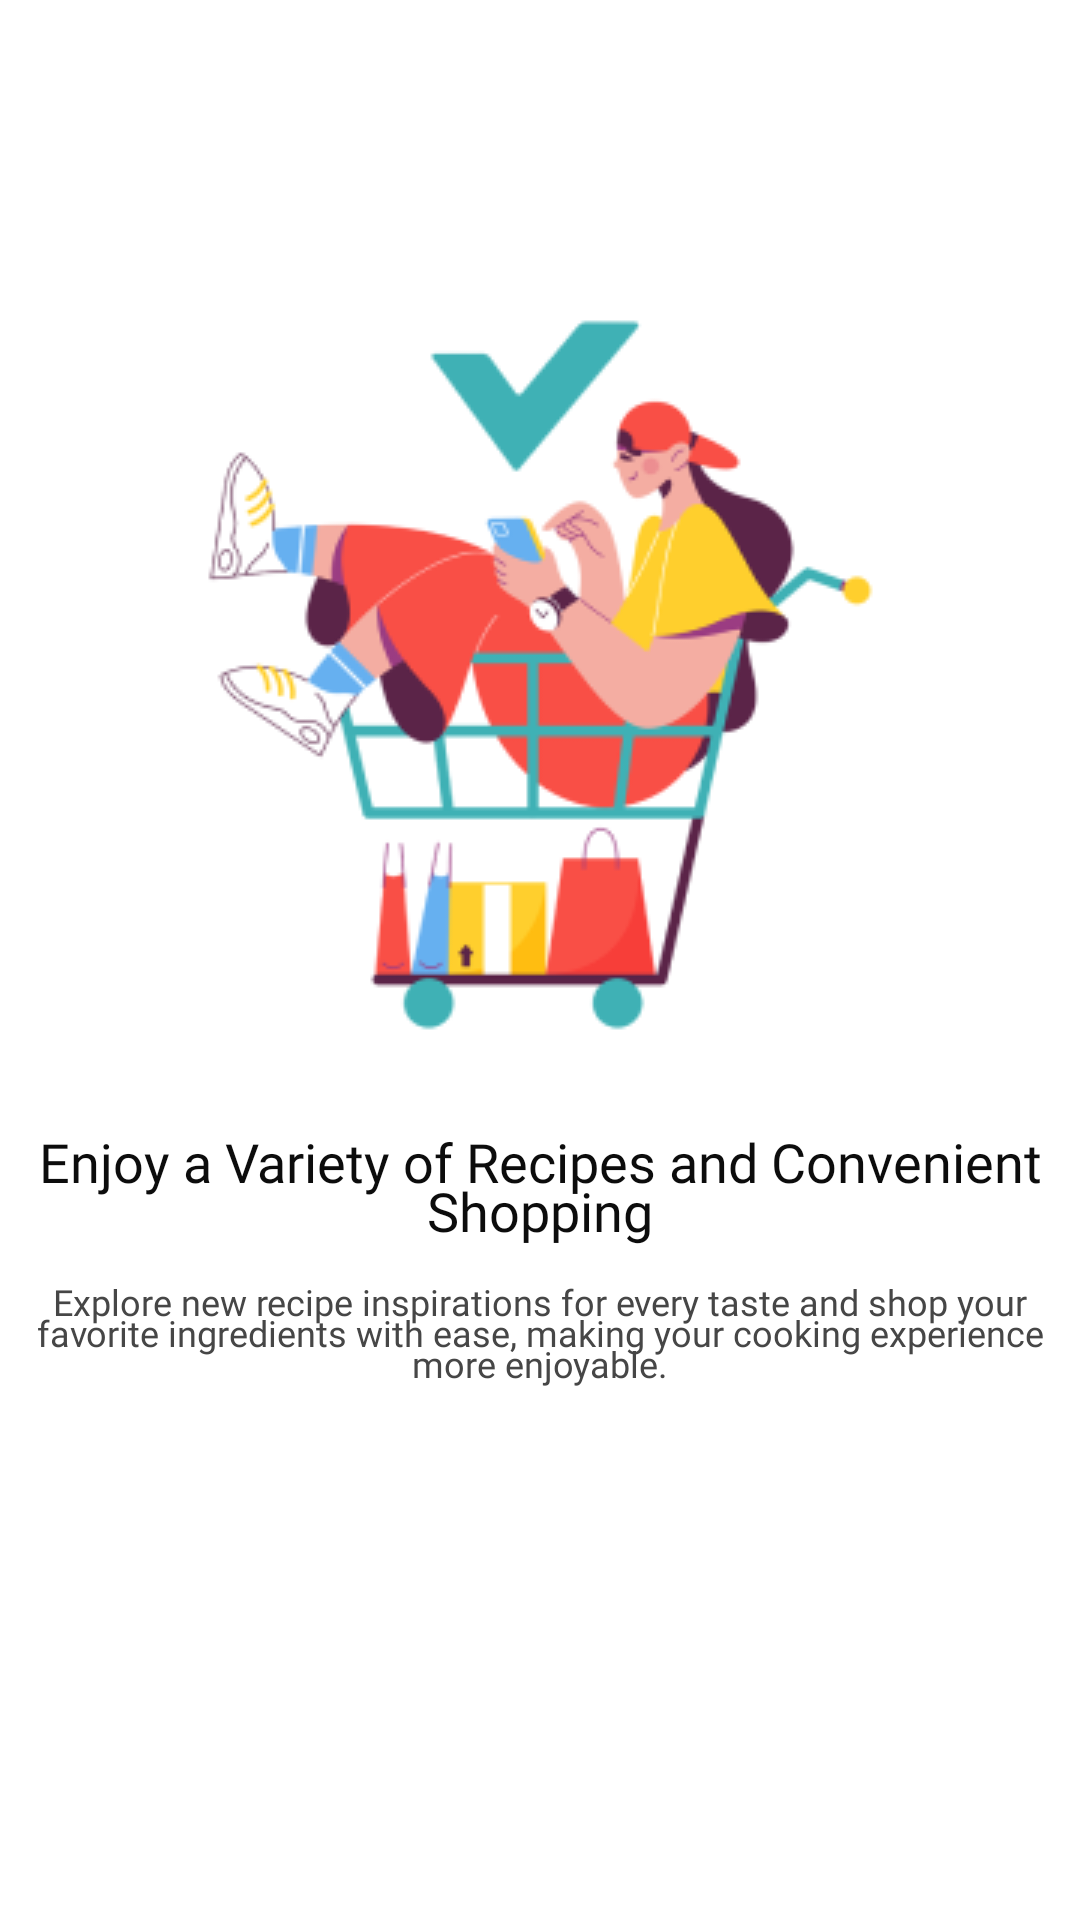

Write the Android layout XML for this screen, with the resource values it uses.
<!-- AndroidManifest.xml: application theme Theme.Ingrevia -->
<!-- res/layout/fragment_introduction3.xml -->
<androidx.constraintlayout.widget.ConstraintLayout xmlns:android="http://schemas.android.com/apk/res/android"
    xmlns:tools="http://schemas.android.com/tools"
    android:layout_width="match_parent"
    android:layout_height="match_parent"
    xmlns:app="http://schemas.android.com/apk/res-auto"
    tools:context=".ui.introduction.Introduction3Fragment">

    <ImageView
        android:id="@+id/imageView"
        android:layout_width="wrap_content"
        android:layout_height="wrap_content"
        android:layout_marginStart="32dp"
        android:layout_marginTop="100dp"
        android:layout_marginEnd="32dp"
        android:contentDescription="@string/logo"
        app:layout_constraintEnd_toEndOf="parent"
        app:layout_constraintStart_toStartOf="parent"
        app:layout_constraintTop_toTopOf="parent"
        app:srcCompat="@drawable/illustration3" />

    <LinearLayout
        android:id="@+id/welcome_container"
        android:layout_width="wrap_content"
        android:layout_height="wrap_content"
        android:orientation="vertical"
        android:layout_marginTop="25dp"
        android:gravity="center"
        app:layout_constraintStart_toStartOf="parent"
        app:layout_constraintEnd_toEndOf="parent"
        app:layout_constraintTop_toBottomOf="@id/imageView">

        <TextView
            android:id="@+id/titleintro3"
            android:layout_width="345dp"
            android:layout_height="wrap_content"
            android:gravity="center_horizontal"
            android:lineSpacingExtra="-5sp"
            android:text="@string/title_intro3"
            android:textAppearance="@style/semibold_18"
            android:textColor="@color/neutral_700"/>

        <TextView
            android:id="@+id/intro2"
            android:layout_width="345dp"
            android:layout_height="wrap_content"
            android:layout_marginTop="10dp"
            android:gravity="center_horizontal"
            android:lineSpacingExtra="-4sp"
            android:text="@string/intro3"
            android:textAppearance="@style/regular_12"
            android:textColor="@color/neutral_500"/>
    </LinearLayout>

</androidx.constraintlayout.widget.ConstraintLayout>
<!-- resources referenced by this layout -->
<resources>
  <color name="neutral_500">#464646</color>
  <color name="neutral_700">#0C0C0C</color>
  <!-- drawable illustration3: png bitmap (drawable, 28051 bytes) -->
  <string name="intro3">Explore new recipe inspirations for every taste and shop your favorite ingredients with ease, making your cooking experience more enjoyable.</string>
  <string name="logo">Logo</string>
  <string name="title_intro3">Enjoy a Variety of Recipes and Convenient Shopping</string>
  <style name="regular_12">
          <item name="android:textSize">12sp</item>
          <item name="android:fontFamily">@font/poppins_regular</item>
      </style>
  <style name="semibold_18">
          <item name="android:textSize">18sp</item>
          <item name="android:fontFamily">@font/poppins_semibold</item>
      </style>
  <style name="Theme.Ingrevia" parent="Theme.MaterialComponents.DayNight.NoActionBar">
          
          <item name="colorPrimary">@color/primary_200</item>
          <item name="colorPrimaryVariant">@color/purple_700</item>
          <item name="colorOnPrimary">@color/white</item>
          
          <item name="colorSecondary">@color/teal_200</item>
          <item name="colorSecondaryVariant">@color/teal_700</item>
          <item name="colorOnSecondary">@color/black</item>
          
          <item name="android:statusBarColor">?attr/colorPrimaryVariant</item>
          
      </style>
  <color name="primary_200">#FF673B</color>
  <color name="purple_700">#FF3700B3</color>
  <color name="white">#FFFFFFFF</color>
  <color name="teal_200">#FF03DAC5</color>
  <color name="teal_700">#FF018786</color>
  <color name="black">#FF000000</color>
</resources>
